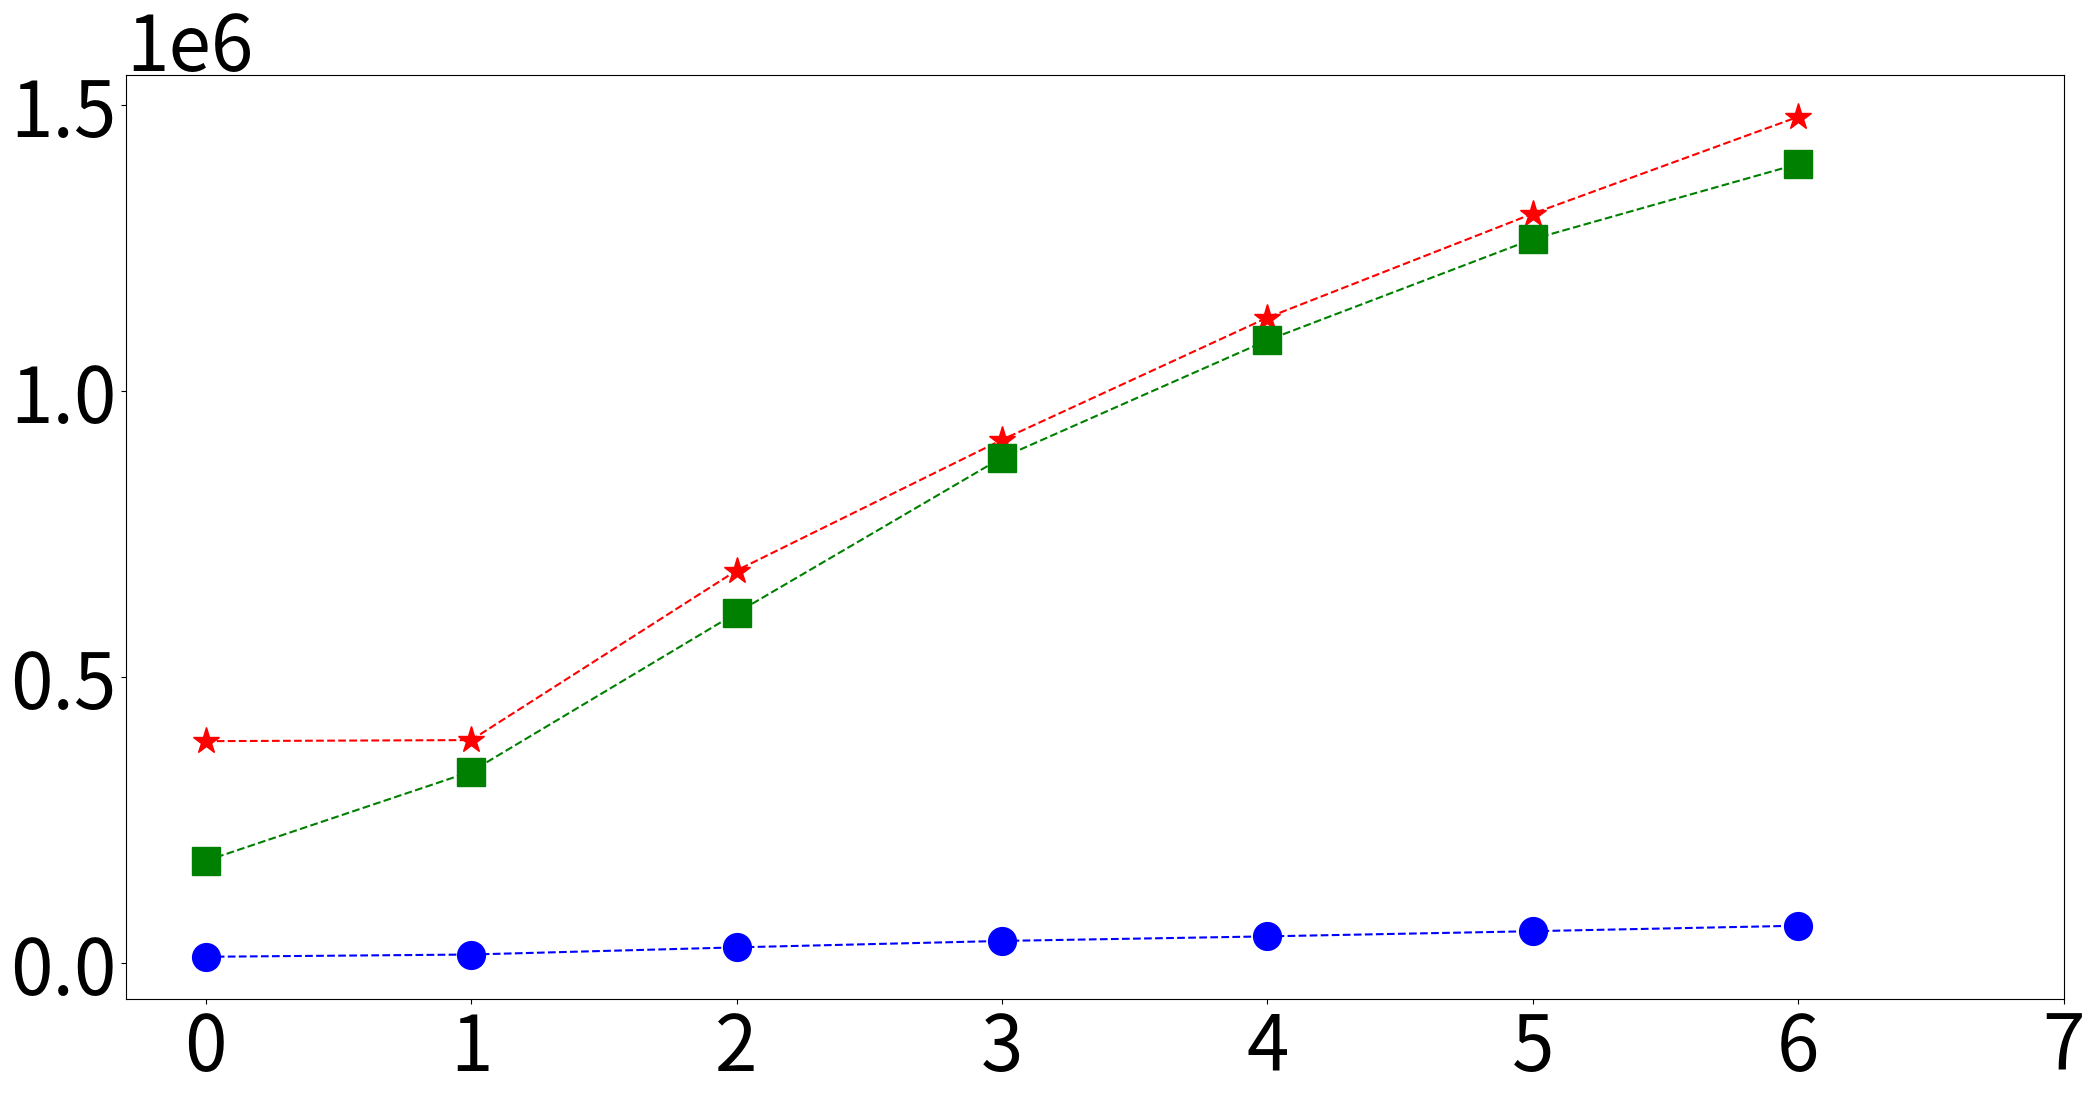

Write Python code to recreate this figure. (Note: this script raises an exception after producing the figure.)
from os import read
import matplotlib.pyplot as plt
import sys
import csv
plt.rcParams["figure.figsize"] = (25,12)
#plt.rcParams["figure.figsize"] = (5,3)
plt.rcParams.update({'font.size': 55})


rocksdb_sync = [10760, 14702, 27224, 38448, 46449, 55487, 65064]
rocksdb = [387723, 389579, 686046, 914532, 1128106, 1309887, 1479264]
pmlog = [178454, 334535, 611917, 883374, 1088547, 1265343, 1396754]


threads_nb = ['1', '2', '4', '6', '8', '10', '12']

plt.plot(rocksdb_sync, marker='o', linestyle='--', color='b', label='rocksdb (sync)', markersize=20)
plt.plot(rocksdb, marker='*', linestyle='--', color='r', label='rocksdb', markersize=20)
plt.plot(pmlog, marker='s', linestyle='--', color='green', label='PMLog', markersize=20)

ax = plt.gca()
#plt.yscale("log")
plt.xticks(list(range(0, 8)))
ax.set_xticklabels(threads_nb)

plt.ylabel("Throughput (Ops/sec)")
plt.xlabel("number of threads")
plt.tight_layout()
#plt.legend(loc='best')
#plt.legend(ncol = 1, loc='right', bbox_to_anchor=(0.5, 1.15), mode="expand")
plt.legend(ncol = 3, loc='upper center', bbox_to_anchor=(0.5, 1.4))
plt.savefig("pmlog_rocksdb_bench_scalability.pdf", bbox_inches='tight', dpi = 200)

#plt.show()
